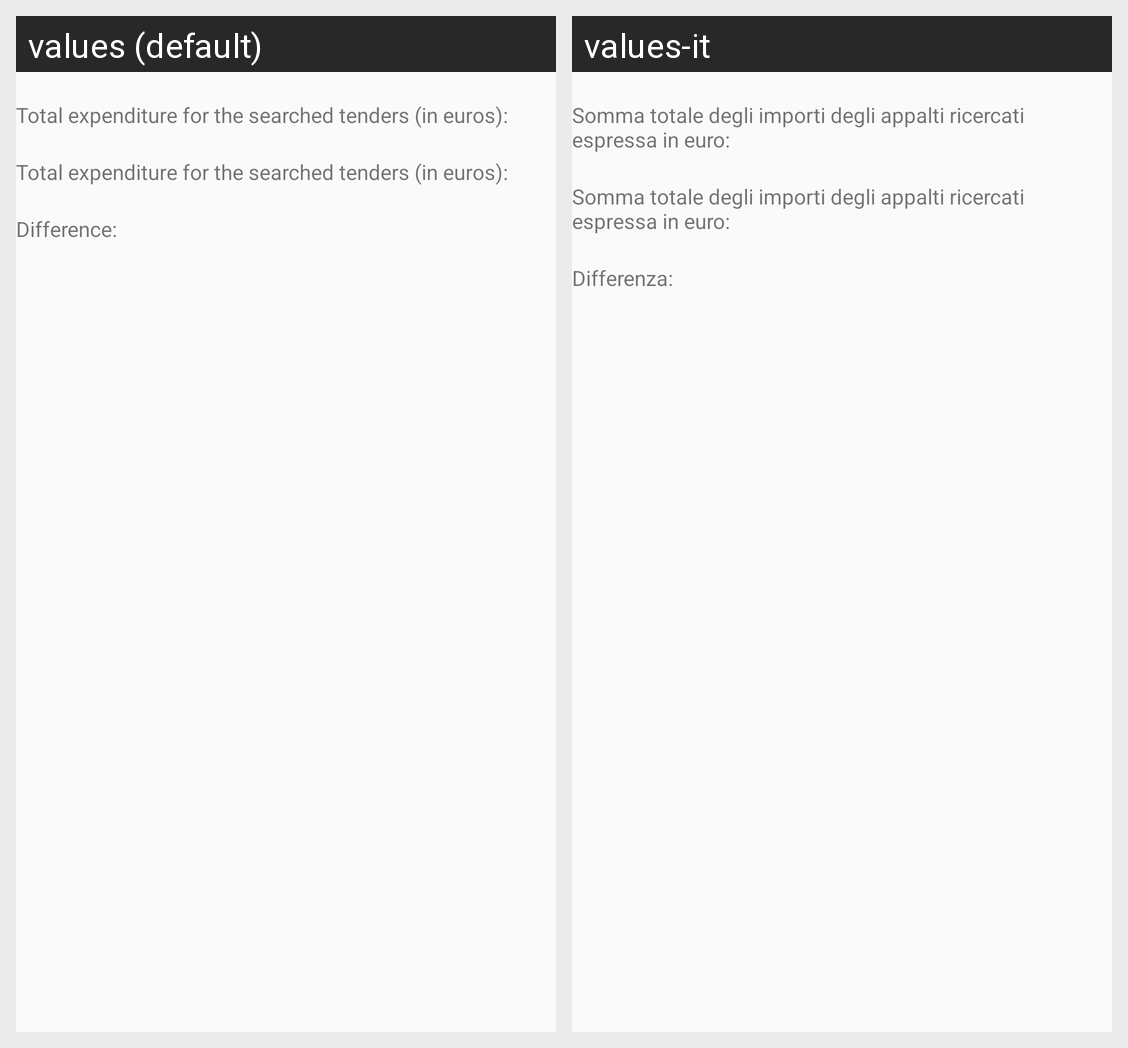

Strings drawn on this Android screen and how each of the app's shown locales translates them:
Android screen res/layout/element_leadboard.xml rendered under 2 locales, left to right: values (default), values-it. Device: Nexus 5 (rendered at 1080×1920; each locale shown at half size, 540×960, under a caption strip naming it); theme AppTheme.
Strings drawn on this screen, with the default value and each locale's value (text and hints the layout hard-codes, and strings that could not be matched under every locale, appear in the picture but are not listed):

total_expense
  values: Total expenditure for the searched tenders (in euros):
  values-it: Somma totale degli importi degli appalti ricercati espressa in euro:

difference
  values: Difference:
  values-it: Differenza:
